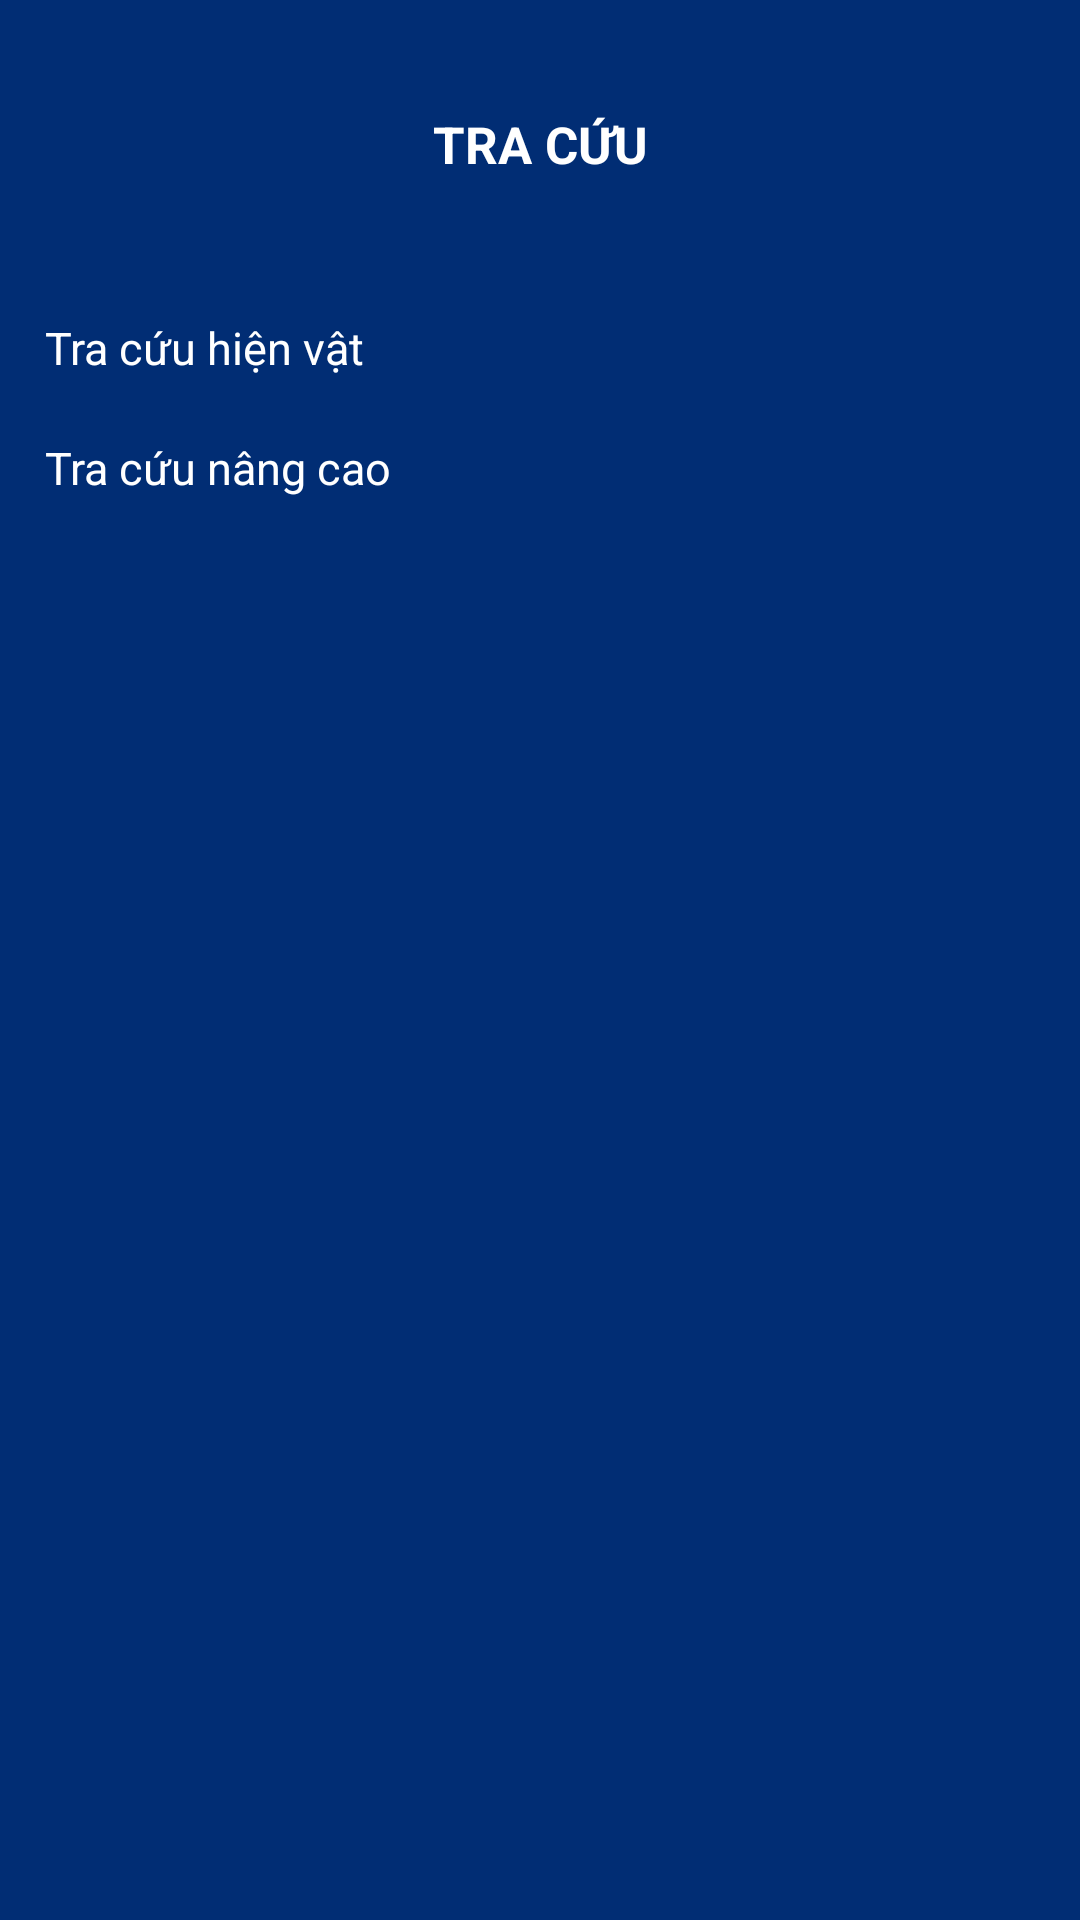

The Android layout XML behind this screen, and the referenced resources:
<!-- AndroidManifest.xml: application theme AppTheme -->
<!-- res/layout/fragment_menu_search.xml -->
<?xml version="1.0" encoding="utf-8"?>
<LinearLayout
    xmlns:android="http://schemas.android.com/apk/res/android"
    android:layout_width="match_parent"
    android:layout_height="match_parent"
    android:orientation="vertical"
    android:background="@color/colorBackgroundNavigation"
    android:weightSum="100">
    <LinearLayout
        android:layout_weight="85"
        android:layout_width="match_parent"
        android:layout_height="match_parent">
        <TextView
            android:text="TRA CỨU"
            android:layout_width="match_parent"
            android:layout_height="match_parent"
            android:gravity="center"
            android:textAppearance="@style/TextTitleMenu"/>
    </LinearLayout>
    <LinearLayout
        android:orientation="vertical"
        android:layout_weight="15"
        android:layout_width="match_parent"
        android:layout_height="match_parent"
        android:paddingLeft="@dimen/paddingleft_list_menu_chil">
        <LinearLayout

            android:layout_width="match_parent"
            android:layout_height="@dimen/height_list_menu_chil">
            <TextView
                android:id="@+id/tvNormalSearch"
                android:layout_width="match_parent"
                android:layout_height="match_parent"
                android:text="Tra cứu hiện vật"
                android:gravity="start|center_vertical"
                android:textAppearance="@style/TextTitleMenuChil"
                />

        </LinearLayout>
        <LinearLayout

            android:layout_width="match_parent"
            android:layout_height="@dimen/height_list_menu_chil">
            <TextView
                android:id="@+id/tvAdvanceSearch"
                android:layout_width="match_parent"
                android:layout_height="match_parent"
                android:text="Tra cứu nâng cao"
                android:gravity="start|center_vertical"
                android:textAppearance="@style/TextTitleMenuChil"
                />

        </LinearLayout>


        </LinearLayout>


    </LinearLayout>
<!-- resources referenced by this layout -->
<resources>
  <color name="colorBackgroundNavigation">#012D74</color>
  <dimen name="height_list_menu_chil">40dp</dimen>
  <dimen name="paddingleft_list_menu_chil">15dp</dimen>
  <style name="TextTitleMenu" parent="@style/TextAppearance.Design.Counter">
      <item name="android:textSize">17sp</item>
      <item name="android:textColor">@color/colorWhite</item>
      <item name="android:textAllCaps">true</item>
      <item name="android:textStyle">bold</item>
      </style>
  <style name="TextTitleMenuChil" parent="@style/TextAppearance.Design.Counter">
          <item name="android:textSize">15sp</item>
          <item name="android:textColor">@color/colorWhite</item>
      </style>
  <style name="AppTheme" parent="Theme.AppCompat.Light.NoActionBar">
          
          <item name="colorPrimary">@color/colorBackgroundToolbarBlue</item>
          <item name="colorPrimaryDark">@color/colorBackgroundToolbarBlue</item>
          <item name="colorAccent">@color/colorBlueLight</item>
      </style>
  <color name="colorWhite">#FFFFFF</color>
  <color name="colorBackgroundToolbarBlue">#1C96D4</color>
  <color name="colorBlueLight">#01dad7</color>
</resources>
